The GitHub repository kk-2m/AnimalClassification-IFOR contains a labelled image folder "infrared_dataset" with 28 categories: acryllium vulturinum, aepyceros melampus, bos taurus, capra aegagrus, cephalophus nigrifrons, crax rubra, paca, dasyprocta punctata, equus quagga, giraffa camelopardalis, leopardus pardalis, african elephant, madoqua guentheri, mazama americana, mazama temama, meleagris ocellata, mitu tuberosum, nasua narica, panthera onca, papio anubis, pecari tajacu, phacochoerus africanus, psophia leucoptera, puma, syncerus caffer, south american tapir, tayassu pecari, urocyon cinereoargenteus. Examples follow, each with its label.

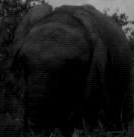
Label: african elephant

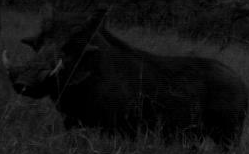
Label: phacochoerus africanus

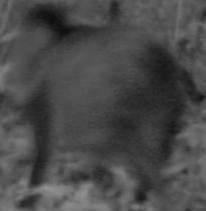
Label: pecari tajacu

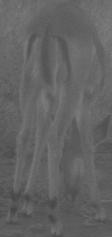
Label: aepyceros melampus

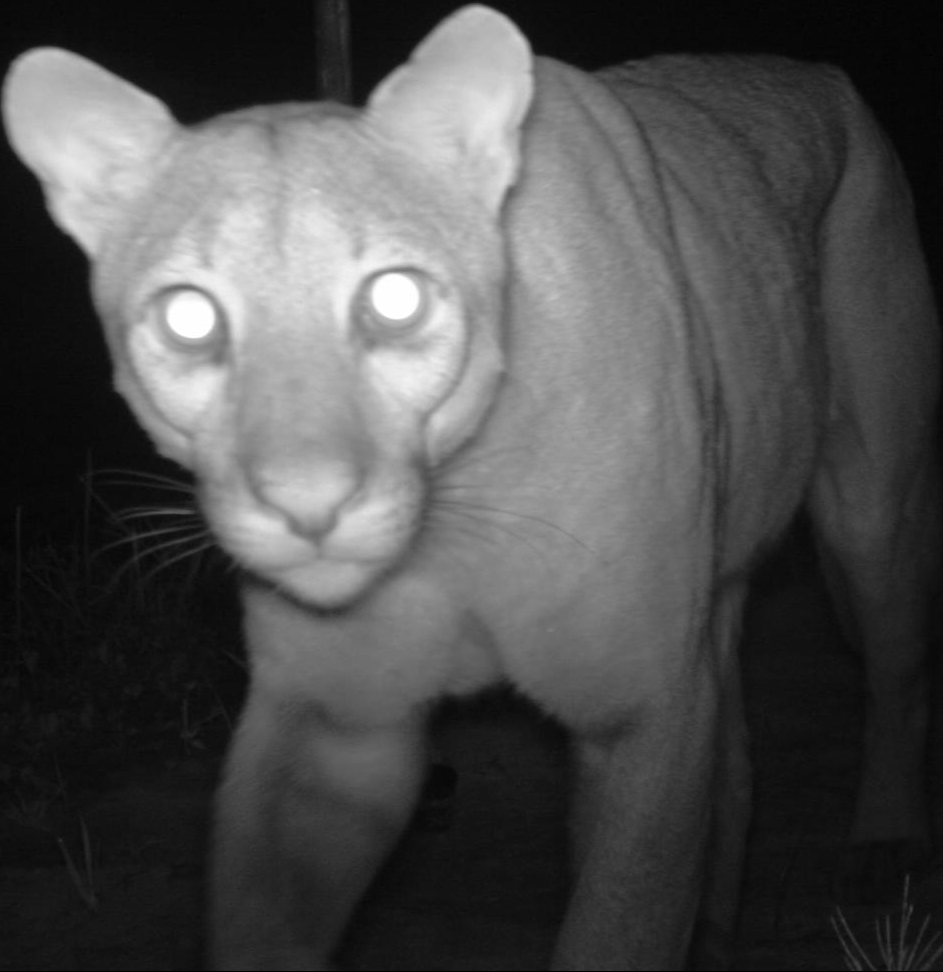
Label: puma

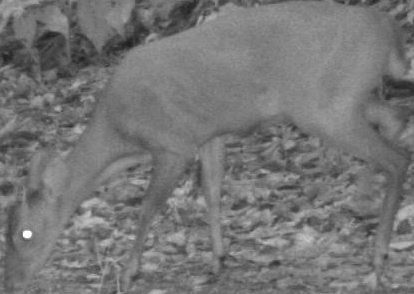
Label: mazama temama
